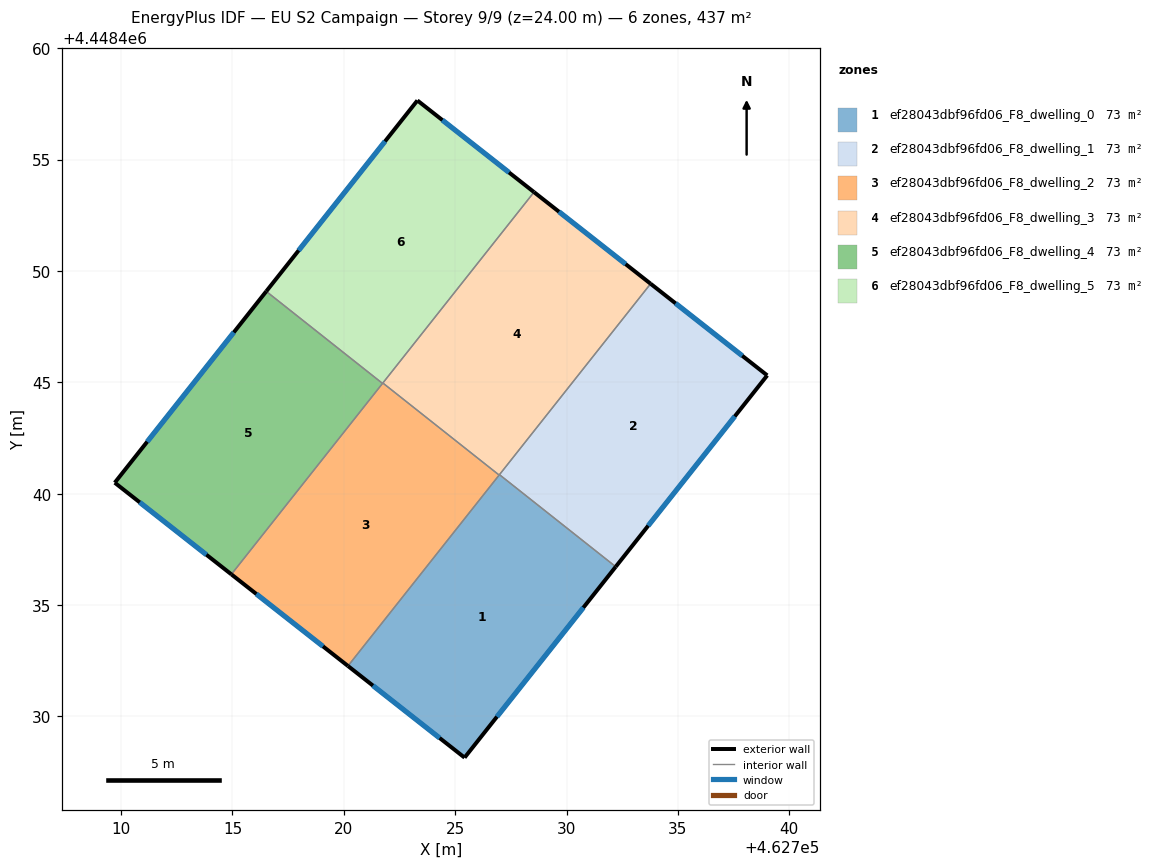
=== STOREY PLAN SPEC (per zone: floor XY polygon, exterior-wall plan segments, windows/doors) ===
zone 1: ef28043dbf96fd06_F8_dwelling_0  (72.9 m²)
  floor: (462732.21, 4448436.72) (462725.42, 4448428.15) (462720.18, 4448432.26) (462726.99, 4448440.85)
  exterior wall: (462725.42, 4448428.15) – (462732.21, 4448436.72)  [10.9 m]
    window: (462726.87, 4448429.99) – (462730.75, 4448434.89)  [10.7 m²]
  exterior wall: (462720.18, 4448432.26) – (462725.42, 4448428.15)  [6.7 m]
    window: (462721.31, 4448431.38) – (462724.30, 4448429.03)  [6.5 m²]
  interior walls: 3
zone 2: ef28043dbf96fd06_F8_dwelling_1  (72.9 m²)
  floor: (462739.01, 4448445.31) (462732.21, 4448436.72) (462726.99, 4448440.85) (462733.77, 4448449.42)
  exterior wall: (462732.21, 4448436.72) – (462739.01, 4448445.31)  [11.0 m]
    window: (462733.66, 4448438.56) – (462737.55, 4448443.47)  [10.7 m²]
  exterior wall: (462739.01, 4448445.31) – (462733.77, 4448449.42)  [6.7 m]
    window: (462737.89, 4448446.19) – (462734.89, 4448448.54)  [6.5 m²]
  interior walls: 2
zone 3: ef28043dbf96fd06_F8_dwelling_2  (72.9 m²)
  floor: (462726.97, 4448440.84) (462720.18, 4448432.26) (462714.95, 4448436.38) (462721.75, 4448444.97)
  exterior wall: (462714.95, 4448436.38) – (462720.18, 4448432.26)  [6.7 m]
    window: (462716.07, 4448435.50) – (462719.06, 4448433.15)  [6.5 m²]
  interior walls: 4
zone 4: ef28043dbf96fd06_F8_dwelling_3  (72.9 m²)
  floor: (462733.77, 4448449.42) (462726.97, 4448440.84) (462721.75, 4448444.97) (462728.54, 4448453.54)
  exterior wall: (462733.77, 4448449.42) – (462728.54, 4448453.54)  [6.7 m]
    window: (462732.65, 4448450.31) – (462729.66, 4448452.66)  [6.5 m²]
  interior walls: 4
zone 5: ef28043dbf96fd06_F8_dwelling_4  (72.9 m²)
  floor: (462721.74, 4448444.95) (462714.95, 4448436.38) (462709.72, 4448440.49) (462716.52, 4448449.08)
  exterior wall: (462716.52, 4448449.08) – (462709.72, 4448440.49)  [11.0 m]
    window: (462715.06, 4448447.24) – (462711.17, 4448442.33)  [10.7 m²]
  exterior wall: (462709.72, 4448440.49) – (462714.95, 4448436.38)  [6.7 m]
    window: (462710.84, 4448439.61) – (462713.83, 4448437.26)  [6.5 m²]
  interior walls: 2
zone 6: ef28043dbf96fd06_F8_dwelling_5  (72.9 m²)
  floor: (462728.54, 4448453.54) (462721.74, 4448444.95) (462716.52, 4448449.08) (462723.30, 4448457.65)
  exterior wall: (462723.30, 4448457.65) – (462716.52, 4448449.08)  [10.9 m]
    window: (462721.85, 4448455.82) – (462717.97, 4448450.92)  [10.7 m²]
  exterior wall: (462728.54, 4448453.54) – (462723.30, 4448457.65)  [6.7 m]
    window: (462727.42, 4448454.42) – (462724.42, 4448456.77)  [6.5 m²]
  interior walls: 3

=== DERIVED (storey summary) ===
Building: EU S2 Campaign
Storey: 9 of 9  (floor level z = 24.00 m)
Storey gross floor area: 437.2 m²
Zones on this storey: 6
  - ef28043dbf96fd06_F8_dwelling_0: floor 72.9 m²; exterior wall 17.6 m (52.8 m²); 2 window(s) 17.2 m²; WWR 32.7%
  - ef28043dbf96fd06_F8_dwelling_1: floor 72.9 m²; exterior wall 17.6 m (52.8 m²); 2 window(s) 17.3 m²; WWR 32.7%
  - ef28043dbf96fd06_F8_dwelling_2: floor 72.9 m²; exterior wall 6.7 m (20.0 m²); 1 window(s) 6.5 m²; WWR 32.7%
  - ef28043dbf96fd06_F8_dwelling_3: floor 72.9 m²; exterior wall 6.7 m (20.0 m²); 1 window(s) 6.5 m²; WWR 32.7%
  - ef28043dbf96fd06_F8_dwelling_4: floor 72.9 m²; exterior wall 17.6 m (52.8 m²); 2 window(s) 17.3 m²; WWR 32.7%
  - ef28043dbf96fd06_F8_dwelling_5: floor 72.9 m²; exterior wall 17.6 m (52.8 m²); 2 window(s) 17.2 m²; WWR 32.7%
Zone adjacency (shared interzone walls):
  - ef28043dbf96fd06_F8_dwelling_0 ↔ ef28043dbf96fd06_F8_dwelling_1
  - ef28043dbf96fd06_F8_dwelling_0 ↔ ef28043dbf96fd06_F8_dwelling_2
  - ef28043dbf96fd06_F8_dwelling_0 ↔ ef28043dbf96fd06_F8_dwelling_3
  - ef28043dbf96fd06_F8_dwelling_1 ↔ ef28043dbf96fd06_F8_dwelling_3
  - ef28043dbf96fd06_F8_dwelling_2 ↔ ef28043dbf96fd06_F8_dwelling_3
  - ef28043dbf96fd06_F8_dwelling_2 ↔ ef28043dbf96fd06_F8_dwelling_4
  - ef28043dbf96fd06_F8_dwelling_2 ↔ ef28043dbf96fd06_F8_dwelling_5
  - ef28043dbf96fd06_F8_dwelling_3 ↔ ef28043dbf96fd06_F8_dwelling_5
  - ef28043dbf96fd06_F8_dwelling_4 ↔ ef28043dbf96fd06_F8_dwelling_5